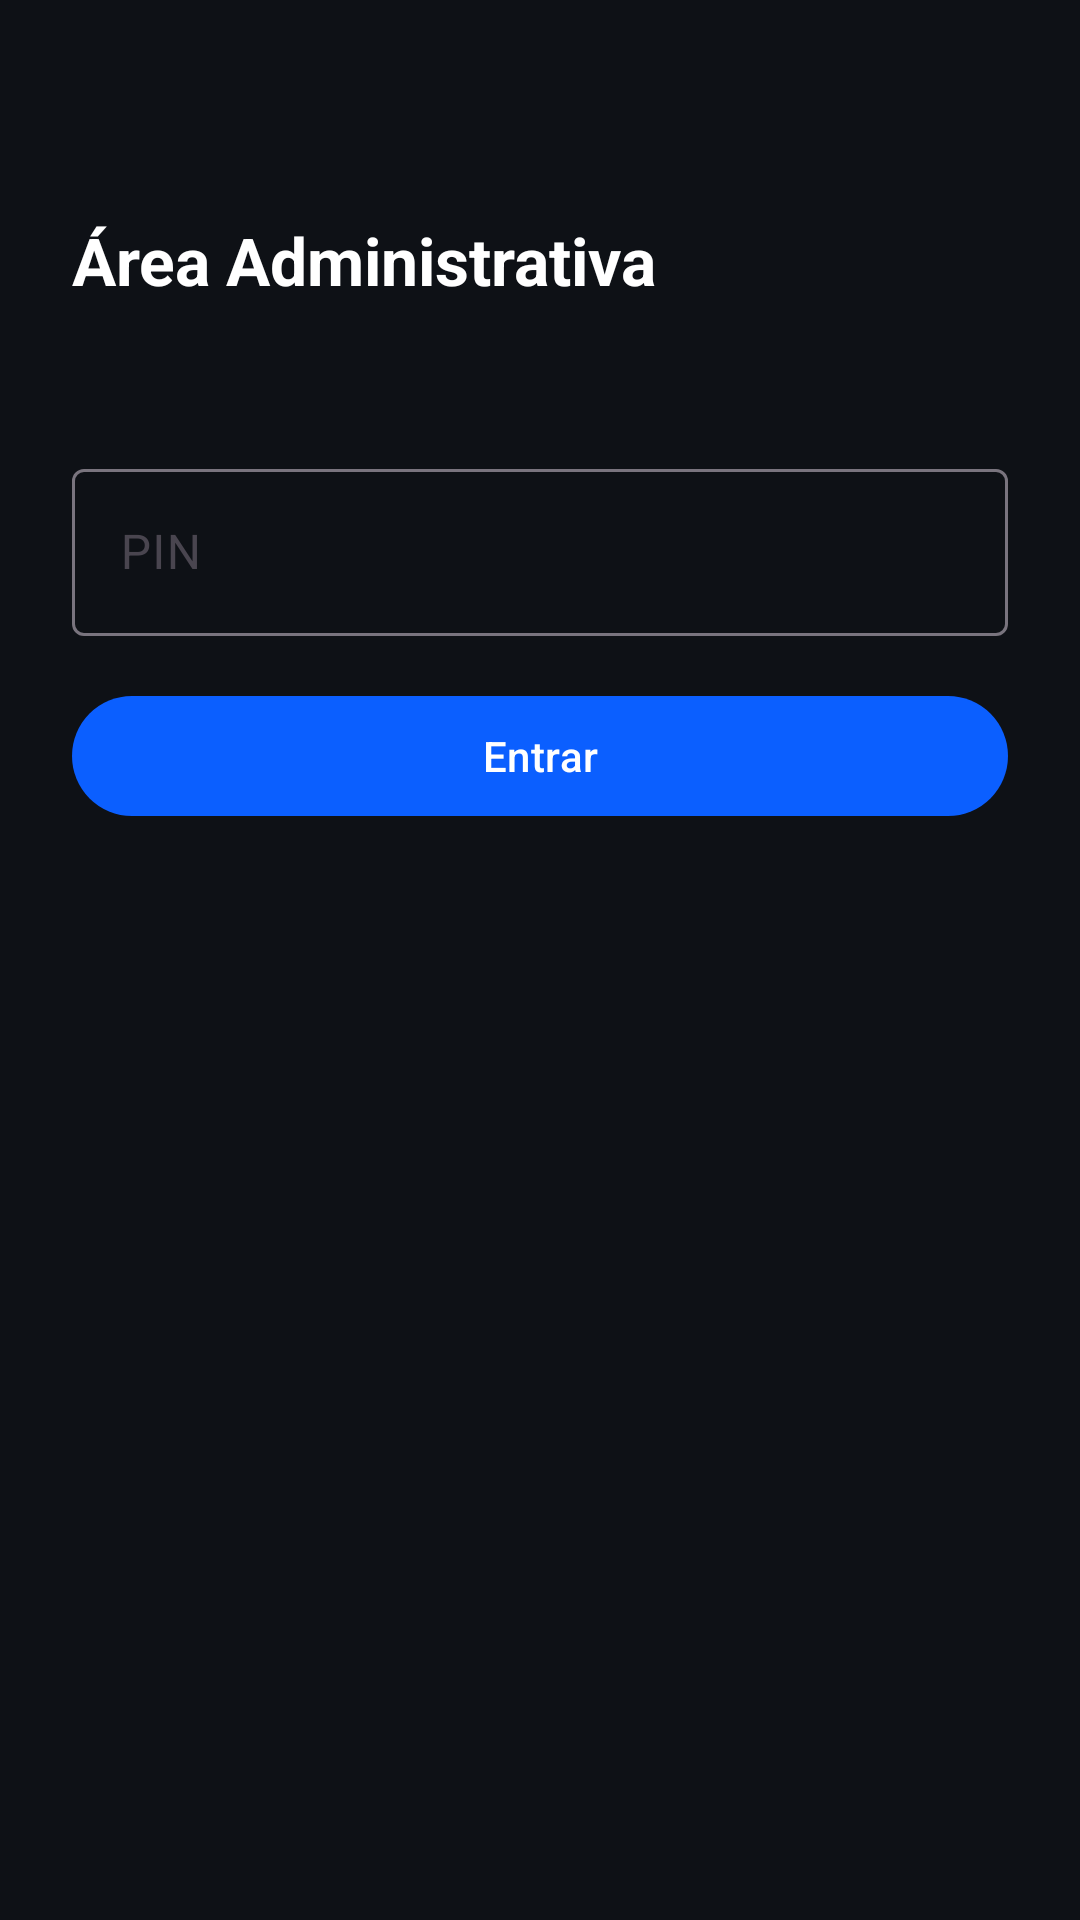

Here is an Android app screen rendered from its layout file. Give the layout XML and the strings, colors and styles it references.
<!-- AndroidManifest.xml: activity theme Theme.NexusDrive -->
<!-- res/layout/activity_admin_pin.xml -->
<?xml version="1.0" encoding="utf-8"?>
<LinearLayout xmlns:android="http://schemas.android.com/apk/res/android"
    android:layout_width="match_parent"
    android:layout_height="match_parent"
    android:orientation="vertical"
    android:padding="24dp"
    android:background="@color/nexus_background">

    <TextView
        android:layout_width="wrap_content"
        android:layout_height="wrap_content"
        android:layout_marginTop="48dp"
        android:text="@string/admin_pin_title"
        android:textColor="@color/nexus_text_primary"
        android:textSize="22sp"
        android:textStyle="bold" />

    <TextView
        android:id="@+id/pin_subtitle"
        android:layout_width="match_parent"
        android:layout_height="wrap_content"
        android:layout_marginTop="8dp"
        android:textColor="@color/nexus_text_secondary"
        android:textSize="13sp" />

    <com.google.android.material.textfield.TextInputLayout
        android:layout_width="match_parent"
        android:layout_height="wrap_content"
        android:layout_marginTop="24dp"
        android:hint="@string/admin_pin_hint">
        <com.google.android.material.textfield.TextInputEditText
            android:id="@+id/edit_pin"
            android:layout_width="match_parent"
            android:layout_height="wrap_content"
            android:inputType="numberPassword"
            android:maxLength="8" />
    </com.google.android.material.textfield.TextInputLayout>

    <com.google.android.material.button.MaterialButton
        android:id="@+id/btn_submit"
        android:layout_width="match_parent"
        android:layout_height="wrap_content"
        android:layout_marginTop="16dp"
        android:text="@string/admin_pin_submit" />

</LinearLayout>
<!-- resources referenced by this layout -->
<resources>
  <color name="nexus_background">#0E1116</color>
  <color name="nexus_text_primary">#FFFFFF</color>
  <color name="nexus_text_secondary">#A0A6B0</color>
  <string name="admin_pin_hint">PIN</string>
  <string name="admin_pin_submit">Entrar</string>
  <string name="admin_pin_title">Área Administrativa</string>
  <style name="Theme.NexusDrive" parent="Theme.Material3.DayNight.NoActionBar">
          <item name="colorPrimary">@color/nexus_primary</item>
          <item name="colorPrimaryVariant">@color/nexus_primary_dark</item>
          <item name="colorSecondary">@color/nexus_accent</item>
          <item name="android:statusBarColor" tools:targetApi="l">@color/nexus_primary_dark</item>
          <item name="android:windowBackground">@color/nexus_background</item>
      </style>
  <color name="nexus_primary">#0B5FFF</color>
  <color name="nexus_primary_dark">#003FB8</color>
  <color name="nexus_accent">#00E5A0</color>
</resources>
